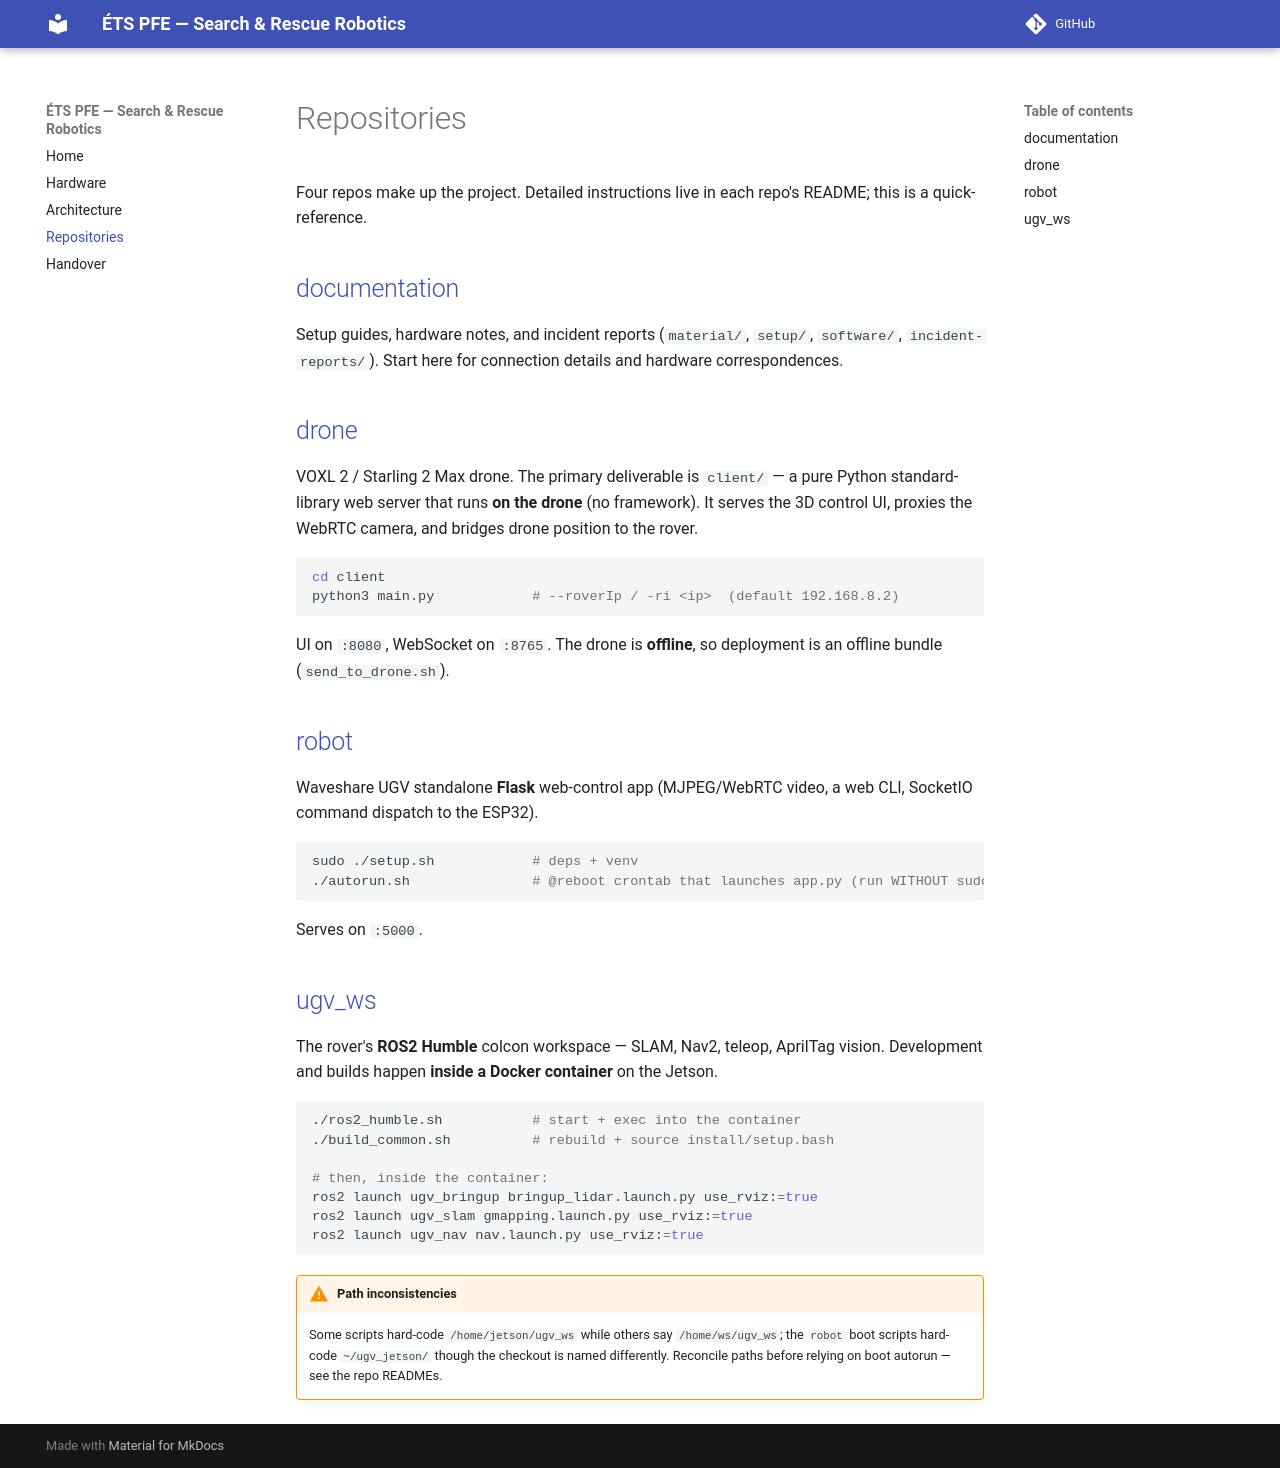

repository: ETS-PFE-Search-and-Rescue-Robotics/ets-pfe-search-and-rescue-robotics.github.io · page: repos/index.html · generator: mkdocs

# Repositories

Four repos make up the project. Detailed instructions live in each repo's README;
this is a quick-reference.

## [documentation](https://github.com/ETS-PFE-Search-and-Rescue-Robotics/documentation)

Setup guides, hardware notes, and incident reports (`material/`, `setup/`,
`software/`, `incident-reports/`). Start here for connection details and
hardware correspondences.

## [drone](https://github.com/ETS-PFE-Search-and-Rescue-Robotics/drone)

VOXL 2 / Starling 2 Max drone. The primary deliverable is `client/` — a pure
Python standard-library web server that runs **on the drone** (no framework). It
serves the 3D control UI, proxies the WebRTC camera, and bridges drone position
to the rover.

```bash
cd client
python3 main.py            # --roverIp / -ri <ip>  (default 192.168.8.2)
```

UI on `:8080`, WebSocket on `:8765`. The drone is **offline**, so deployment is
an offline bundle (`send_to_drone.sh`).

## [robot](https://github.com/ETS-PFE-Search-and-Rescue-Robotics/robot)

Waveshare UGV standalone **Flask** web-control app (MJPEG/WebRTC video, a web
CLI, SocketIO command dispatch to the ESP32).

```bash
sudo ./setup.sh            # deps + venv
./autorun.sh               # @reboot crontab that launches app.py (run WITHOUT sudo)
```

Serves on `:5000`.

## [ugv_ws](https://github.com/ETS-PFE-Search-and-Rescue-Robotics/ugv_ws)

The rover's **ROS2 Humble** colcon workspace — SLAM, Nav2, teleop, AprilTag
vision. Development and builds happen **inside a Docker container** on the Jetson.

```bash
./ros2_humble.sh           # start + exec into the container
./build_common.sh          # rebuild + source install/setup.bash

# then, inside the container:
ros2 launch ugv_bringup bringup_lidar.launch.py use_rviz:=true
ros2 launch ugv_slam gmapping.launch.py use_rviz:=true
ros2 launch ugv_nav nav.launch.py use_rviz:=true
```

!!! warning "Path inconsistencies"
    Some scripts hard-code `/home/jetson/ugv_ws` while others say
    `/home/ws/ugv_ws`; the `robot` boot scripts hard-code `~/ugv_jetson/` though
    the checkout is named differently. Reconcile paths before relying on boot
    autorun — see the repo READMEs.
